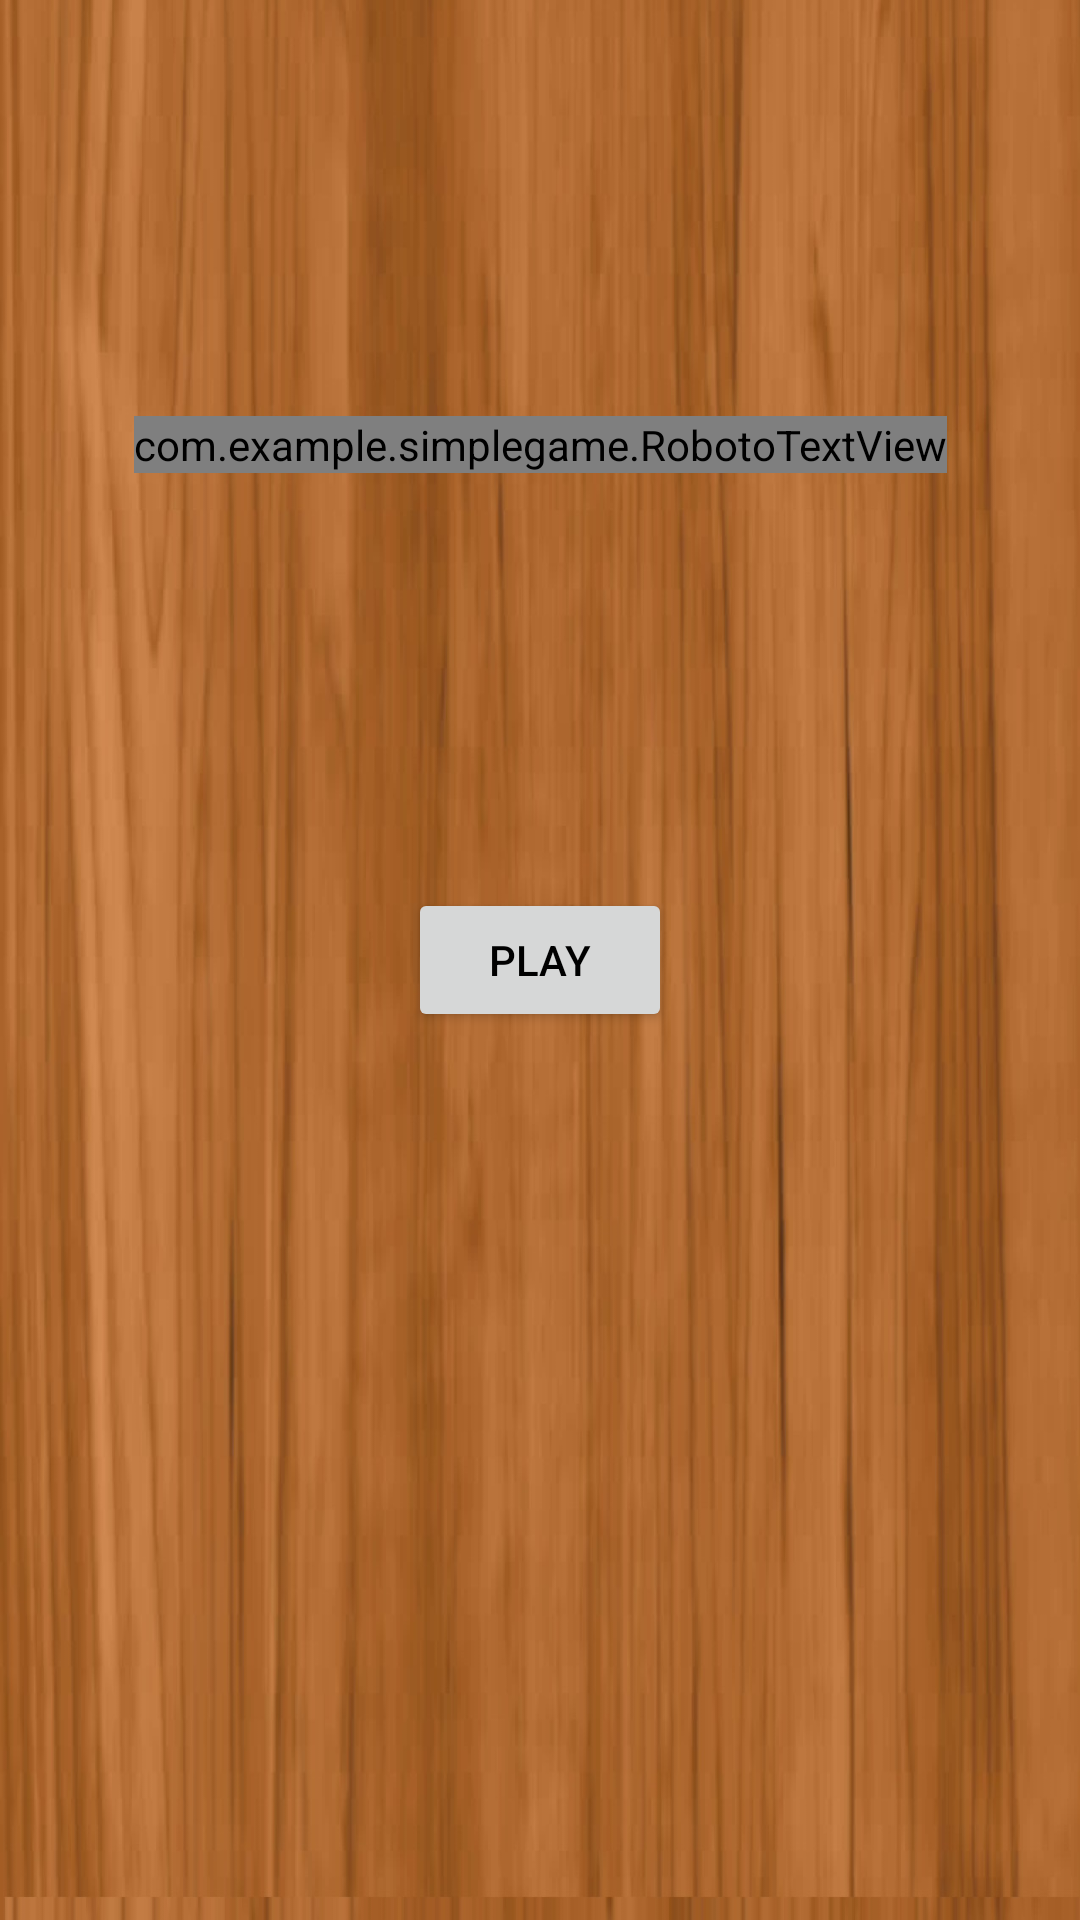

Write the Android layout XML for this screen, with the resource values it uses.
<!-- AndroidManifest.xml: application theme Theme.SimpleGame -->
<!-- res/layout/fragment_start.xml -->
<?xml version="1.0" encoding="utf-8"?>
<androidx.constraintlayout.widget.ConstraintLayout xmlns:android="http://schemas.android.com/apk/res/android"
    xmlns:app="http://schemas.android.com/apk/res-auto"
    android:layout_width="match_parent"
    android:layout_height="match_parent"
    android:background="@drawable/startbackground">

    <Button
        android:id="@+id/startButton"
        android:layout_width="wrap_content"
        android:layout_height="wrap_content"
        android:text="@string/play"
        android:textColor="@color/black"
        app:layout_constraintBottom_toBottomOf="parent"
        app:layout_constraintEnd_toEndOf="parent"
        app:layout_constraintStart_toStartOf="parent"
        app:layout_constraintTop_toTopOf="parent" />

    <com.example.simplegame.RobotoTextView
        android:id="@+id/gameHeadliner"
        android:layout_width="wrap_content"
        android:layout_height="wrap_content"
        android:text="@string/headliner"
        android:textAlignment="center"
        android:textColor="@color/black"
        android:textSize="60sp"
        app:layout_constraintBottom_toTopOf="@+id/startButton"
        app:layout_constraintEnd_toEndOf="parent"
        app:layout_constraintStart_toStartOf="parent"
        app:layout_constraintTop_toTopOf="parent" />
</androidx.constraintlayout.widget.ConstraintLayout>
<!-- resources referenced by this layout -->
<resources>
  <color name="black">#FF000000</color>
  <!-- drawable startbackground: jpg bitmap (drawable, 201116 bytes) -->
  <string name="headliner">Simple\nGame</string>
  <string name="play">Play</string>
  <style name="Theme.SimpleGame" parent="android:Theme.Material.Light.NoActionBar">
          
          <item name="colorPrimary">@color/the_red_kind</item>
          <item name="colorPrimaryVariant">@color/red_variant</item>
          <item name="colorOnPrimary">@color/white</item>
          
          <item name="colorSecondary">@color/green_kind</item>
          <item name="colorSecondaryVariant">@color/the_gray_kind</item>
          <item name="colorOnSecondary">@color/black</item>
          
      </style>
  <color name="the_red_kind">#b21639</color>
  <color name="red_variant">#d16a7c</color>
  <color name="white">#FFFFFFFF</color>
  <color name="green_kind">#08a37c</color>
  <color name="the_gray_kind">#606060</color>
</resources>
